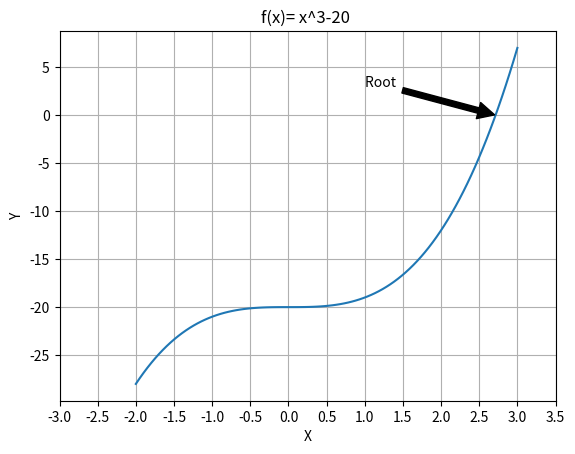

This figure's Python source:
import matplotlib.pyplot as plt

import numpy as np

def newton_raphson(fun,d_fun,guess, eps, max_iter):

    xn=x_0
    xn1=x_1
    for n in range(0,max_iter):
        fxn=fun(xn)
        fxn1=fun(xn1)
        if abs(fxn ) < eps: #Checks for solution
            print("Found solution in " +str(n)+ " iterations ")
            return (xn)
        xn=xn- (fxn*(xn1-xn))/(fxn1-fxn) # Formula for N-R method
    else:
        print("Exceeded maximum iteration ")

    return None

fun=lambda x:x**3-20
x_0=1
x_1=3
eps =0.001
max_iter=10
result= newton_raphson(fun,x_0,x_1,eps,max_iter)

print("The value of the root is : ",
                             "%.4f"% result)

x = np.linspace(-2,3,100)
y = fun(x)

plt.plot(x,y)
plt.grid()
plt.ylabel('Y')
plt.xlabel('X')
plt.title("f(x)= x^3-20 ")
plt.annotate('Root ', xy=(result,0), xytext=(1,3),
             arrowprops=dict(facecolor='black', shrink=0.01),
             )
plt.xticks(np.arange(-3,4,0.5))
plt.yticks(None)
plt.savefig('Newton_Raphson graph.png')

plt.show()